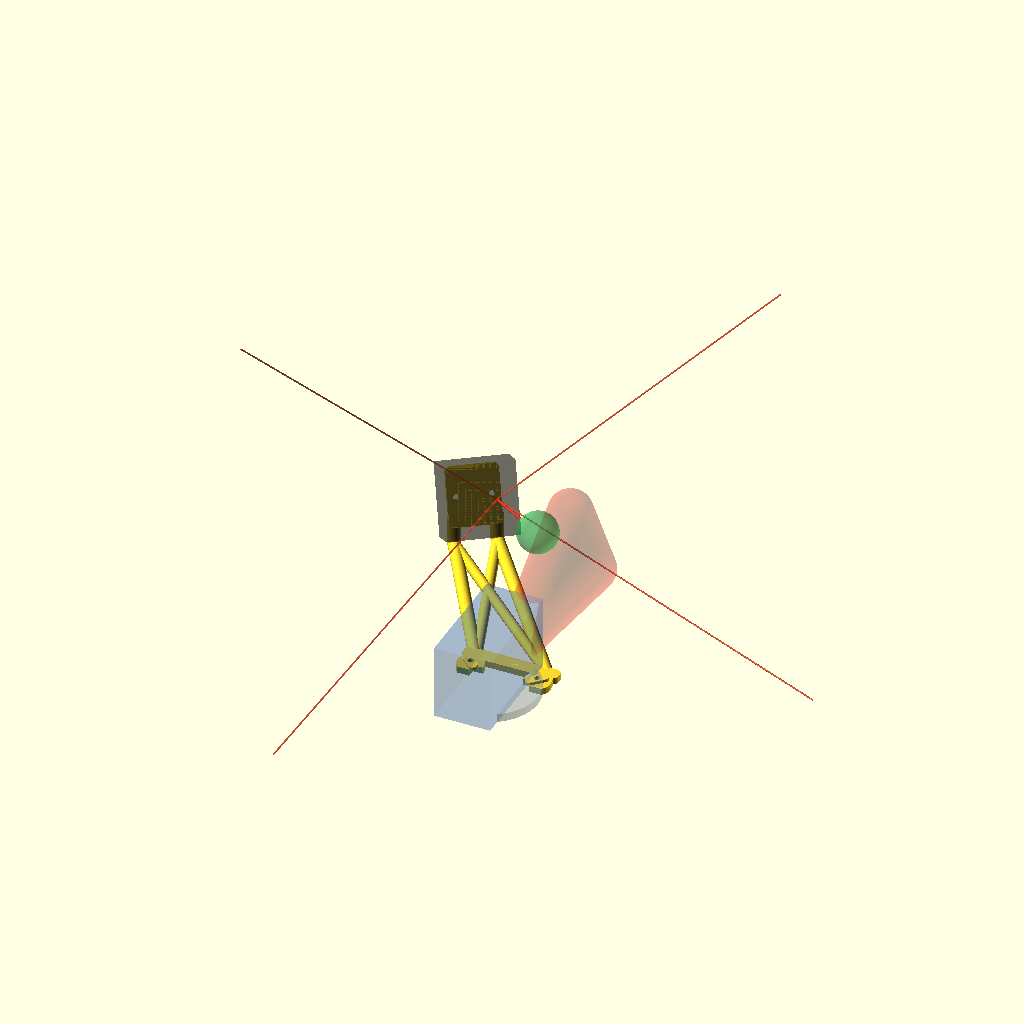
Cell 1: rendered with the file's own defaults.
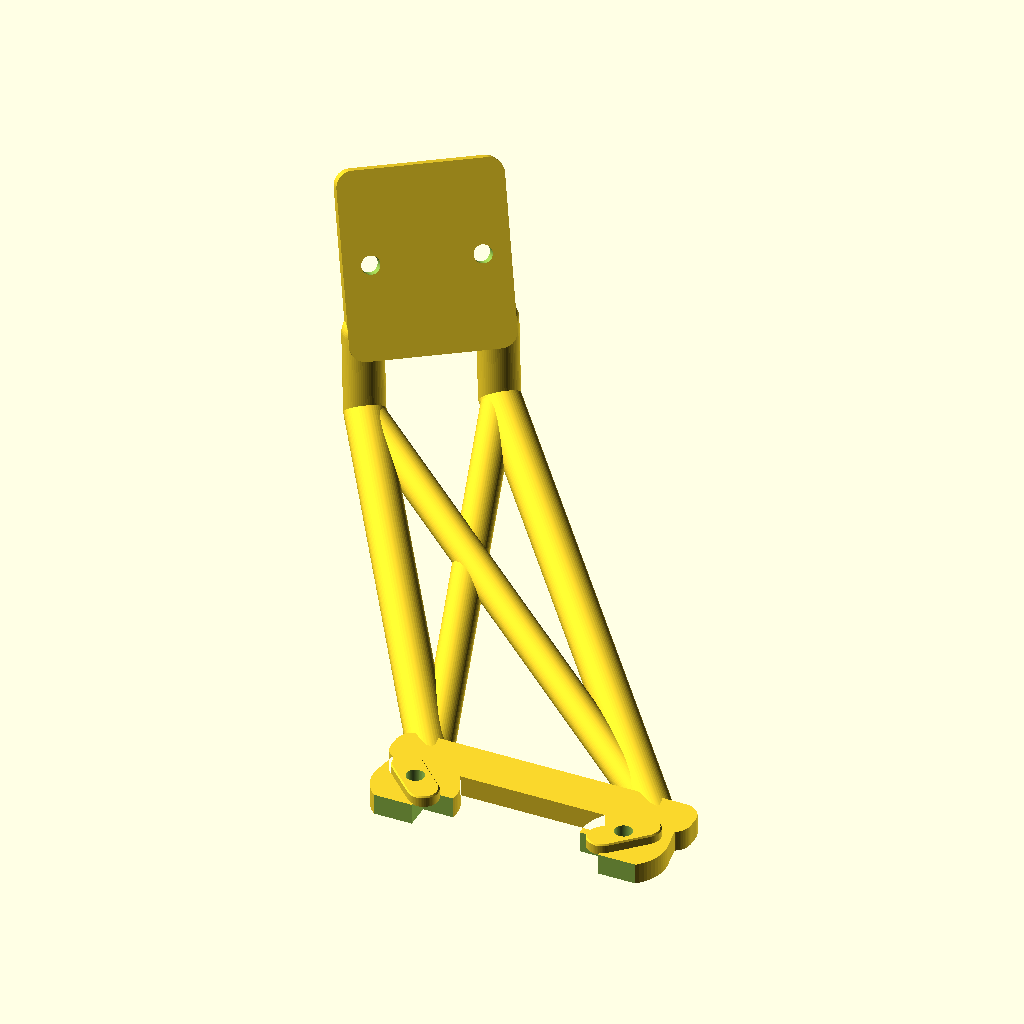
Cell 2 — show_reference_preview set to false, the other parameters unchanged.
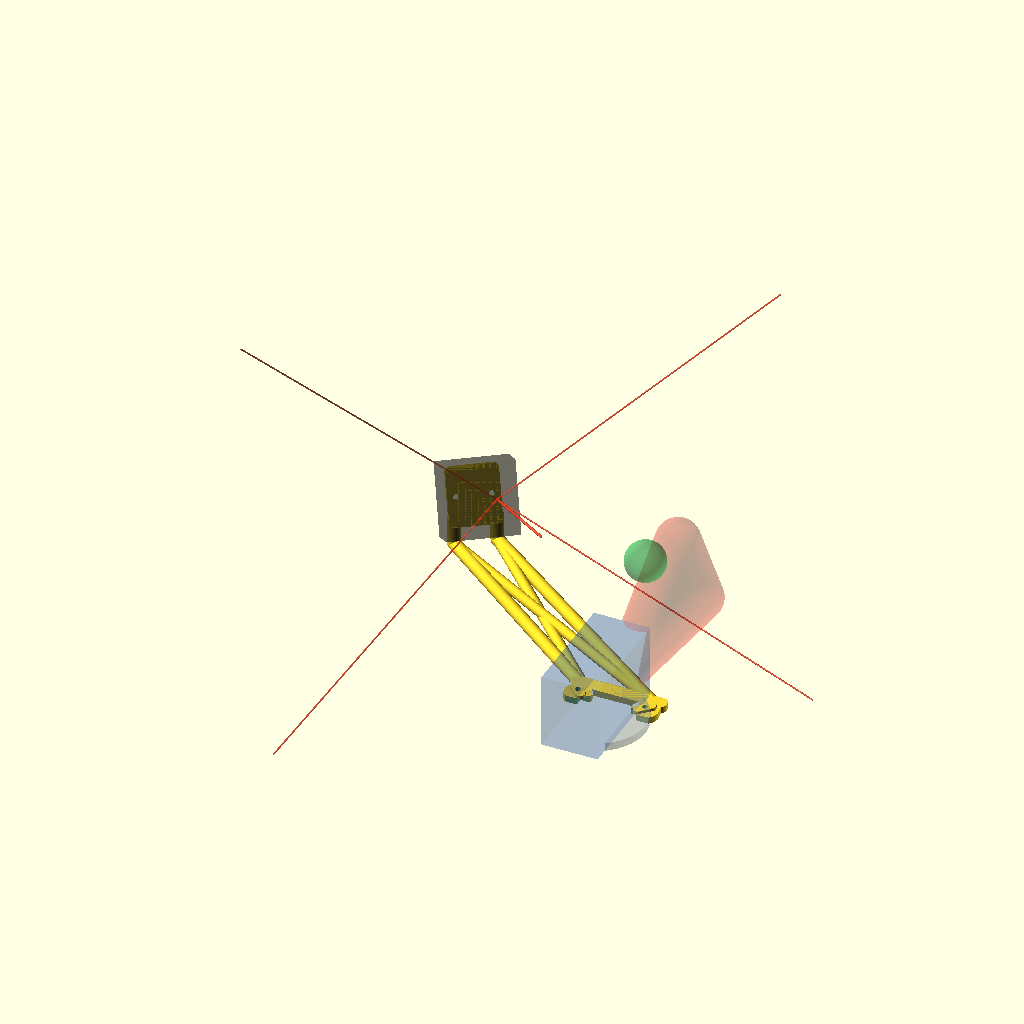
Cell 3: the same model with camera_center_x = -130.
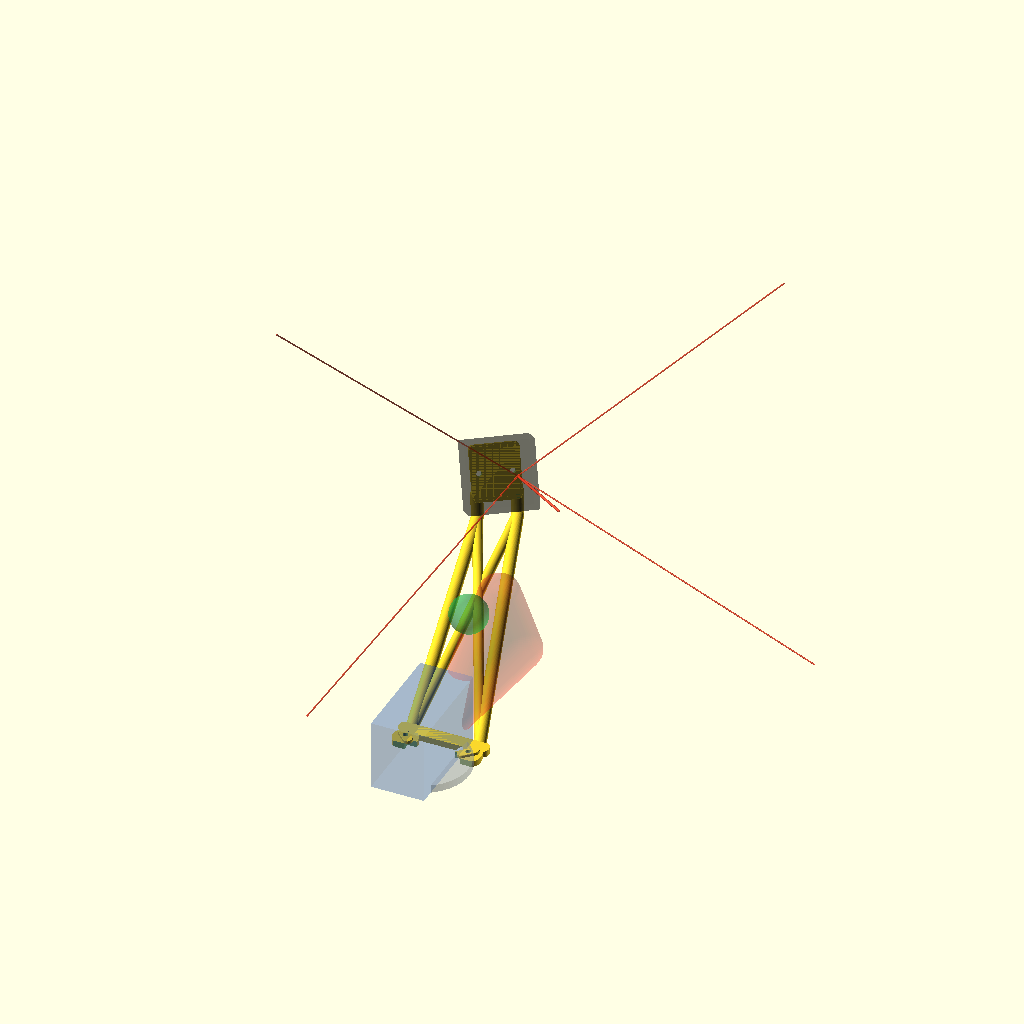
Cell 4: the same model with camera_center_y = 240.
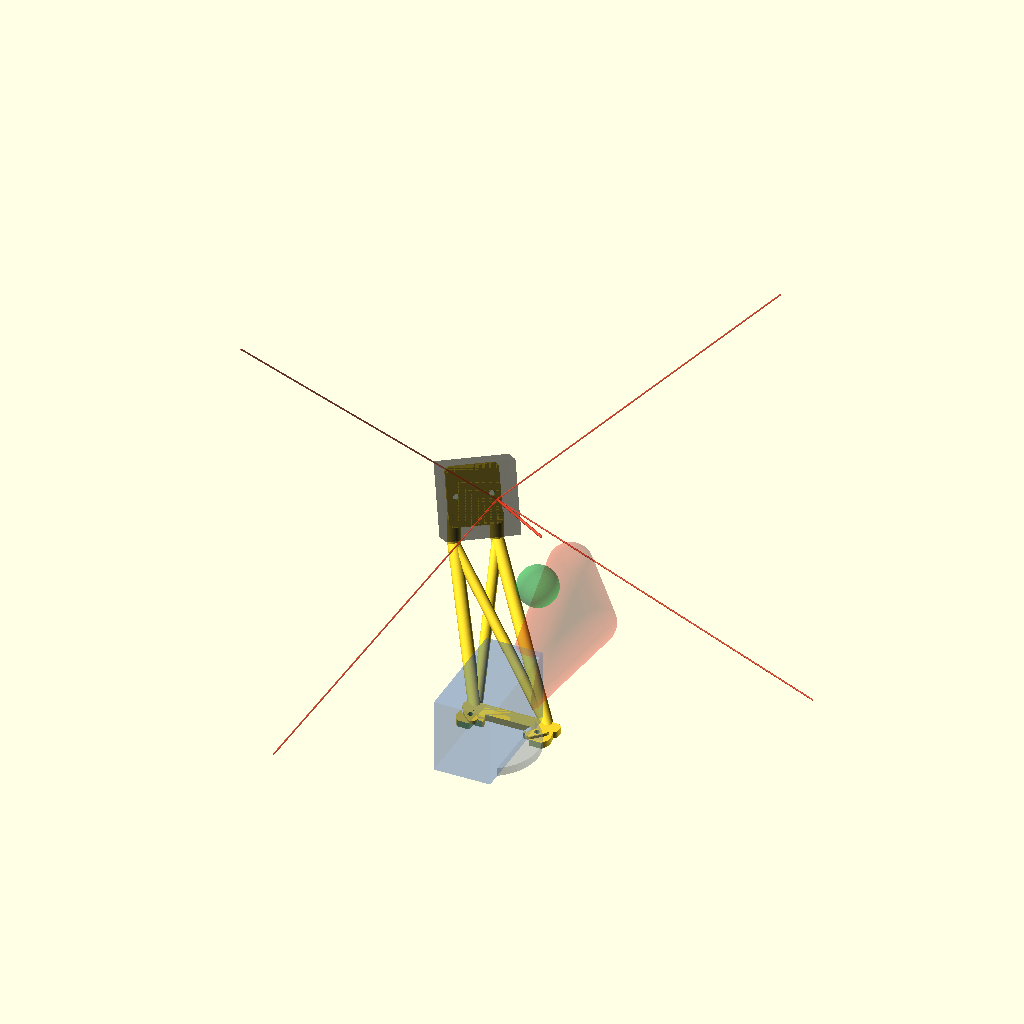
Cell 5: the same model with camera_rear_plane_z = 72.
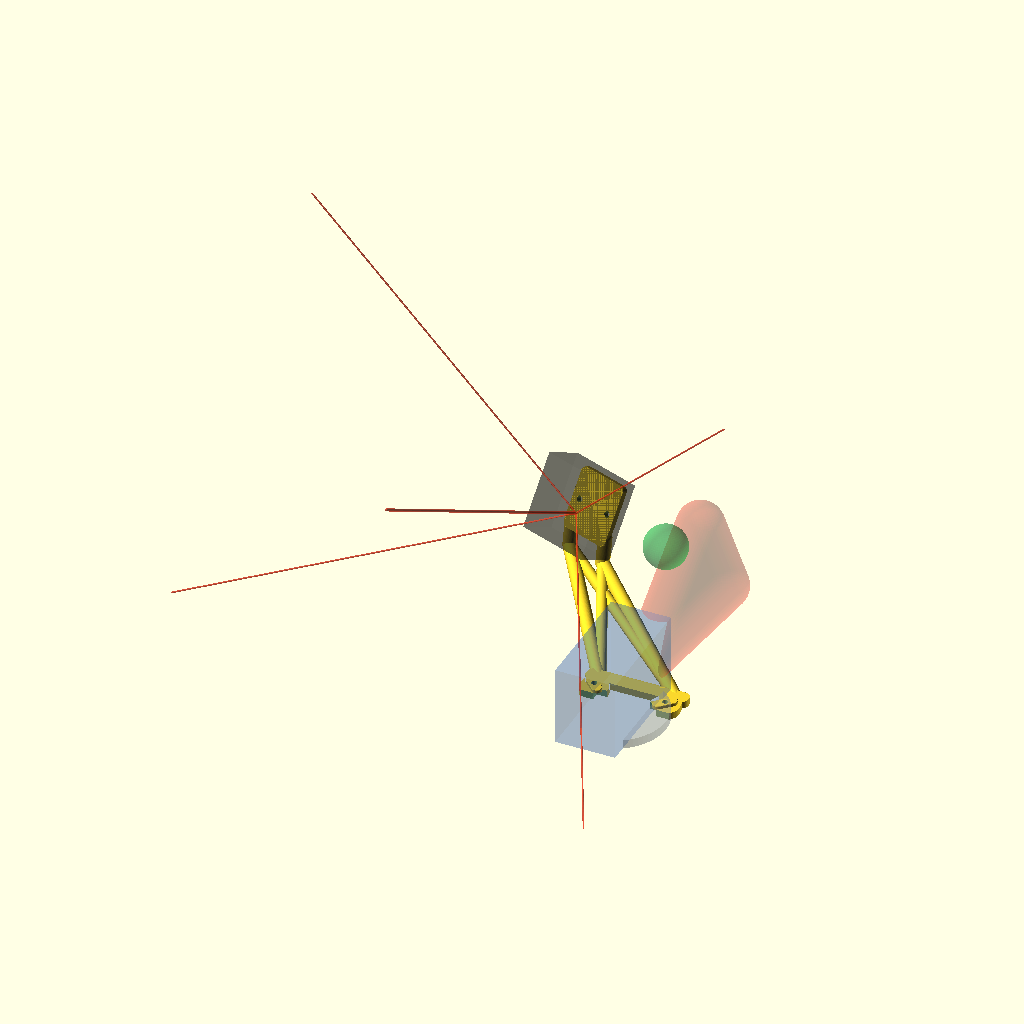
Cell 6: camera_azimuth_deg = -110 (everything else at default).
The same orthographic view direction (rotation 55°, 0°, 25°; colour scheme Cornfield) for every cell, with the view re-fitted per cell, so scale and position can differ between cells.
OpenSCAD source file hardware/camera_mounts/nero_hand2_beta1_realsense_d405/nero_hand2_beta1_realsense_d405_wrist_mount_v3_right.scad:
/*
NERO + Wuji Hand2 Beta1 + RealSense D405 wrist-camera mount v3, right hand

The v3 physical-fit prototype keeps the accepted v2 Hand2 flange interface
but changes the camera end of the structure:
  - both D405 screw holes retain a circular, planar bearing land on each face;
  - the support frame lands beside the screw holes rather than on their axes;
  - the camera moves farther dorsal/thumb-outboard to protect thumb motion;
  - the optical axis favours the palmar grasp workspace instead of the thumb.

XY is the metal-flange face.  -X is dorsal, +Y is the right-thumb side and +Z
runs from the wrist toward the fingertips.  All dimensions are millimetres.

This file defines only the right-hand prototype.  It does not replace or
modify v2 and is not yet a production, payload, thermal or collision release.
*/

$fn = 64;

// ---------------- Design placement ----------------

// Relative to v2 (-55, 90, 30), the D405 rear plane moves 10 mm farther
// dorsal, 30 mm farther outboard and 6 mm farther toward the fingertips.
camera_center_x = -65.0;
camera_center_y = 120.0;
camera_rear_plane_z = 36.0;

// This pose puts the optical axis through the palmar grasp workspace near
// [30, 0, 115], rather than centring the right-thumb sweep.
camera_azimuth_deg = -55.0;
camera_tilt_deg = 63.0;

// Optical preview only.  It is a design/framing contract, not a physical
// RealSense calibration or a claim about the D405 lens.
design_horizontal_fov_deg = 110.0;
design_aspect_ratio = 4 / 3;

// ---------------- Hand2 flange interface retained from v2 ----------------

flange_hole_x = 20.1525;
flange_hole_y = 20.1525;
robot_screw_hole_diameter = 3.4;
flange_key_width = 5.8;
flange_key_center_span = 8.0;
flange_key_depth = 1.8;
flange_key_lead = 0.3;
flange_key_lead_clearance = 0.2;
flange_key_root_overlap = 0.3;

base_thickness = 4.0;
base_pad_diameter = 16.0;
base_outer_rail_x = 58.0;
base_outer_rail_y = 9.0;
base_outer_rail_center_y = 30.0;
adapter_keepout_max_y = 14.0;
nero_terminal_keepout_half_x = 18.0;
nero_terminal_keepout_max_y = 18.7;

// ---------------- RealSense D405 interface ----------------

camera_body_x = 42.0;
camera_body_y = 42.0;
camera_body_depth = 23.0;
camera_plate_x = 34.0;
camera_plate_y = 30.0;
camera_plate_thickness = 3.2;
camera_plate_corner_r = 3.0;
camera_hole_pitch = 20.0;
camera_hole_diameter = 3.4;

// A 10 mm diameter planar land accommodates an M3 head or small washer.
// Support material is explicitly removed throughout this cylinder; the
// camera plate alone therefore defines both bearing faces around each hole.
camera_screw_flat_land_radius = 5.0;

// Longer v3 stays use a slightly larger primary radius.  Every stay lands at
// camera-local X=+12 mm, more than 12 mm from either screw axis.
primary_strut_radius = 3.8;
cross_strut_radius = 3.1;
camera_support_anchor_x = 12.0;
camera_support_half_span = 12.0;
camera_body_clearance = 0.25;
camera_route_x = camera_body_x / 2 + primary_strut_radius + 1.7;
camera_route_z = -4.5;
camera_plate_anchor_z = 0.8;

show_reference_preview = true;

// ---------------- Derived design gates ----------------

camera_rotation_y = camera_tilt_deg;
nearest_screw_to_anchor_mm = sqrt(
    camera_support_anchor_x * camera_support_anchor_x
        + (camera_support_half_span - camera_hole_pitch / 2)
            * (camera_support_half_span - camera_hole_pitch / 2)
);

assert(
    design_horizontal_fov_deg >= 110 && design_horizontal_fov_deg <= 130,
    "v3 design HFOV must remain within the agreed 110-130 degree range"
);
assert(
    nearest_screw_to_anchor_mm
        > camera_screw_flat_land_radius + primary_strut_radius + 1.0,
    "camera support anchor violates the screw-head planar-land margin"
);

function camera_point(point) = let(
    pitched_x = point[0] * cos(camera_rotation_y)
        + point[2] * sin(camera_rotation_y),
    pitched_z = -point[0] * sin(camera_rotation_y)
        + point[2] * cos(camera_rotation_y)
) [
    camera_center_x
        + pitched_x * cos(camera_azimuth_deg)
        - point[1] * sin(camera_azimuth_deg),
    camera_center_y
        + pitched_x * sin(camera_azimuth_deg)
        + point[1] * cos(camera_azimuth_deg),
    camera_rear_plane_z + pitched_z
];

// ---------------- Reusable geometry ----------------

module rounded_rect_2d(size_xy = [10, 10], radius = 2) {
    offset(r = radius)
        square([size_xy[0] - 2 * radius, size_xy[1] - 2 * radius], center = true);
}

module rounded_plate_xy(size_xyz = [10, 10, 2], radius = 2) {
    linear_extrude(height = size_xyz[2])
        rounded_rect_2d([size_xyz[0], size_xyz[1]], radius);
}

module capsule_2d(center_span = 5, diameter = 3.6) {
    hull() {
        translate([-center_span / 2, 0]) circle(d = diameter);
        translate([ center_span / 2, 0]) circle(d = diameter);
    }
}

module camera_transform() {
    translate([camera_center_x, camera_center_y, camera_rear_plane_z])
        rotate([0, 0, camera_azimuth_deg])
            rotate([0, camera_rotation_y, 0])
                children();
}

module flange_key(x_sign = 1) {
    key_angle = x_sign * 45;
    lead_scale = [
        (flange_key_center_span + flange_key_width
            - 2 * flange_key_lead_clearance)
            / (flange_key_center_span + flange_key_width),
        (flange_key_width - 2 * flange_key_lead_clearance)
            / flange_key_width
    ];

    translate([
        x_sign * flange_hole_x,
        flange_hole_y,
        -flange_key_root_overlap
    ])
        rotate([0, 0, key_angle]) {
            linear_extrude(
                height = flange_key_depth - flange_key_lead
                    + flange_key_root_overlap
            )
                capsule_2d(flange_key_center_span, flange_key_width);
            translate([
                0,
                0,
                flange_key_depth - flange_key_lead + flange_key_root_overlap
            ])
                linear_extrude(height = flange_key_lead, scale = lead_scale)
                    capsule_2d(flange_key_center_span, flange_key_width);
        }
}

module base_outline_2d() {
    union() {
        translate([0, base_outer_rail_center_y])
            rounded_rect_2d([base_outer_rail_x, base_outer_rail_y], 3.5);
        for (xs = [-1, 1]) {
            hull() {
                translate([xs * flange_hole_x, flange_hole_y])
                    circle(d = base_pad_diameter);
                translate([xs * 22.0, base_outer_rail_center_y])
                    circle(d = base_outer_rail_y);
            }
        }
    }
}

module flange_base_solid() {
    union() {
        difference() {
            translate([0, 0, -base_thickness])
                linear_extrude(height = base_thickness)
                    base_outline_2d();
            translate([-50, -50, -base_thickness - 0.1])
                cube([100, 50 + adapter_keepout_max_y, base_thickness + 0.2]);
            translate([
                -nero_terminal_keepout_half_x,
                adapter_keepout_max_y - 0.1,
                -base_thickness - 0.1
            ])
                cube([
                    2 * nero_terminal_keepout_half_x,
                    nero_terminal_keepout_max_y - adapter_keepout_max_y + 0.2,
                    base_thickness + 0.2
                ]);
        }
        for (xs = [-1, 1]) flange_key(xs);
    }
}

module camera_plate_solid() {
    camera_transform()
        rounded_plate_xy(
            [camera_plate_x, camera_plate_y, camera_plate_thickness],
            camera_plate_corner_r
        );
}

module ball_strut(point_a, point_b, radius) {
    hull() {
        translate(point_a) sphere(r = radius);
        translate(point_b) sphere(r = radius);
    }
}

module routed_strut(point_a, camera_anchor_y, radius) {
    route_point = camera_point([
        camera_route_x,
        camera_anchor_y,
        camera_route_z
    ]);
    plate_point = camera_point([
        camera_support_anchor_x,
        camera_anchor_y,
        camera_plate_anchor_z
    ]);

    ball_strut(point_a, route_point, radius);
    ball_strut(route_point, plate_point, radius);
}

module camera_body_keepout() {
    camera_transform()
        translate([
            -camera_body_x / 2 - camera_body_clearance,
            -camera_body_y / 2 - camera_body_clearance,
            camera_plate_thickness - 0.02
        ])
            cube([
                camera_body_x + 2 * camera_body_clearance,
                camera_body_y + 2 * camera_body_clearance,
                camera_body_depth + 0.04
            ]);
}

module camera_screw_flat_land_keepouts() {
    camera_transform()
        for (ys = [-1, 1])
            translate([0, ys * camera_hole_pitch / 2, -12])
                cylinder(h = camera_plate_thickness + 24, r = camera_screw_flat_land_radius);
}

module support_frame_solid() {
    difference() {
        union() {
            routed_strut(
                [-22.0, 31.0, -base_thickness],
                -camera_support_half_span,
                primary_strut_radius
            );
            routed_strut(
                [22.0, 31.0, -base_thickness],
                camera_support_half_span,
                primary_strut_radius
            );
            routed_strut(
                [-22.0, 32.0, -base_thickness],
                camera_support_half_span,
                cross_strut_radius
            );
            routed_strut(
                [22.0, 32.0, -base_thickness],
                -camera_support_half_span,
                cross_strut_radius
            );
        }
        camera_body_keepout();
        camera_screw_flat_land_keepouts();
    }
}

module robot_screw_holes() {
    for (xs = [-1, 1])
        translate([
            xs * flange_hole_x,
            flange_hole_y,
            -base_thickness - 0.1
        ])
            cylinder(
                h = base_thickness + flange_key_depth + 0.2,
                d = robot_screw_hole_diameter
            );
}

module camera_screw_holes() {
    camera_transform()
        for (ys = [-1, 1])
            translate([0, ys * camera_hole_pitch / 2, -8])
                cylinder(h = camera_plate_thickness + 16, d = camera_hole_diameter);
}

module printable_mount_v3_right() {
    difference() {
        union() {
            flange_base_solid();
            support_frame_solid();
            camera_plate_solid();
        }
        robot_screw_holes();
        camera_screw_holes();
    }
}

// ---------------- Preview-only design envelopes ----------------

module preview_segment(point_a, point_b, radius = 0.7) {
    %color([0.90, 0.22, 0.12, 0.62])
        ball_strut(point_a, point_b, radius);
}

module optical_frustum_preview() {
    optical_origin = [0, 9.0, camera_plate_thickness + camera_body_depth + 1.0];
    preview_depth = 105.0;
    half_width = preview_depth * tan(design_horizontal_fov_deg / 2);
    half_height = half_width / design_aspect_ratio;

    camera_transform() {
        preview_segment(optical_origin, [0, 9.0, optical_origin[2] + 155.0], 0.8);
        for (sx = [-1, 1], sy = [-1, 1])
            preview_segment(
                optical_origin,
                [sx * half_height, 9.0 + sy * half_width, optical_origin[2] + preview_depth],
                0.45
            );
    }
}

module reference_preview() {
    // Approximate wrist/palm body used by v2, retained for visual continuity.
    %color([0.55, 0.58, 0.62, 0.30]) cylinder(h = 5, d = 60);
    %color([0.15, 0.35, 0.75, 0.22])
        translate([-17, -34, 0]) cube([34, 68, 45]);

    // Conservative right-thumb motion envelope.  It is intentionally larger
    // than one static pose and is a design keepout, not a collision asset.
    %color([0.92, 0.18, 0.12, 0.22])
        hull() {
            translate([8, 28, 22]) sphere(r = 13);
            translate([30, 72, 45]) sphere(r = 13);
            translate([18, 68, 82]) sphere(r = 13);
        }

    %color([0.08, 0.08, 0.08, 0.38])
        camera_transform()
            translate([0, 0, camera_plate_thickness + camera_body_depth / 2])
                cube([camera_body_x, camera_body_y, camera_body_depth], center = true);

    // Palmar grasp-workspace target used to choose the v3 optical pose.
    %color([0.12, 0.72, 0.28, 0.38])
        translate([30, 0, 115]) sphere(r = 12);

    optical_frustum_preview();
}

printable_mount_v3_right();
if (show_reference_preview) reference_preview();
Customizer parameters (derived from the source; name, type, default, range or options):
camera_center_x: number, default -65
camera_center_y: number, default 120
camera_rear_plane_z: number, default 36
camera_azimuth_deg: number, default -55
camera_tilt_deg: number, default 63
design_horizontal_fov_deg: number, default 110
flange_hole_x: number, default 20.1525
flange_hole_y: number, default 20.1525
robot_screw_hole_diameter: number, default 3.4
flange_key_width: number, default 5.8
flange_key_center_span: number, default 8
flange_key_depth: number, default 1.8
flange_key_lead: number, default 0.3
flange_key_lead_clearance: number, default 0.2
flange_key_root_overlap: number, default 0.3
base_thickness: number, default 4
base_pad_diameter: number, default 16
base_outer_rail_x: number, default 58
base_outer_rail_y: number, default 9
base_outer_rail_center_y: number, default 30
adapter_keepout_max_y: number, default 14
nero_terminal_keepout_half_x: number, default 18
nero_terminal_keepout_max_y: number, default 18.7
camera_body_x: number, default 42
camera_body_y: number, default 42
camera_body_depth: number, default 23
camera_plate_x: number, default 34
camera_plate_y: number, default 30
camera_plate_thickness: number, default 3.2
camera_plate_corner_r: number, default 3
camera_hole_pitch: number, default 20
camera_hole_diameter: number, default 3.4
camera_screw_flat_land_radius: number, default 5
primary_strut_radius: number, default 3.8
cross_strut_radius: number, default 3.1
camera_support_anchor_x: number, default 12
camera_support_half_span: number, default 12
camera_body_clearance: number, default 0.25
camera_route_z: number, default -4.5
camera_plate_anchor_z: number, default 0.8
show_reference_preview: bool, default true
